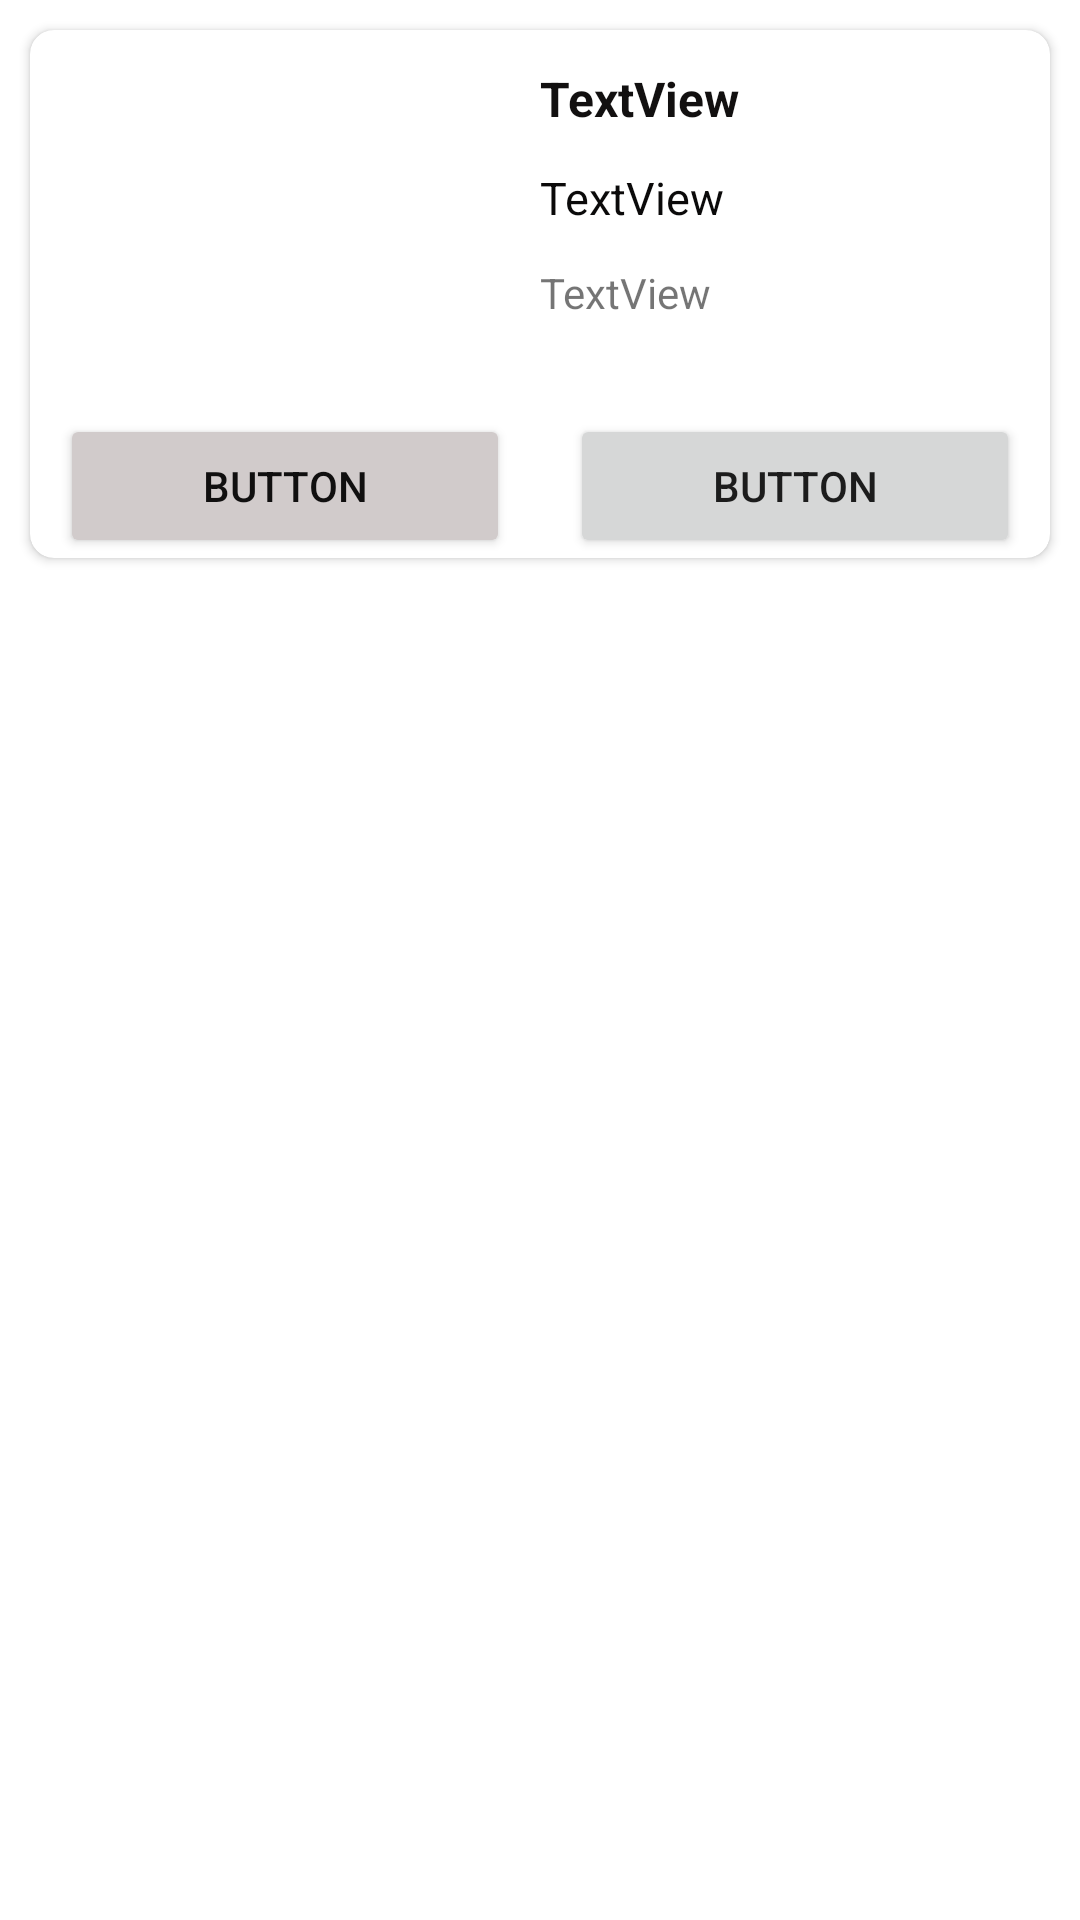

Write the Android layout XML for this screen, with the resource values it uses.
<!-- AndroidManifest.xml: application theme Theme.Flipkart -->
<!-- res/layout/layout_product_item.xml -->
<?xml version="1.0" encoding="utf-8"?>
<androidx.constraintlayout.widget.ConstraintLayout xmlns:android="http://schemas.android.com/apk/res/android"
    xmlns:app="http://schemas.android.com/apk/res-auto"
    xmlns:tools="http://schemas.android.com/tools"
    android:layout_width="match_parent"
    android:layout_height="wrap_content"
    android:layout_margin="4dp">

    <androidx.cardview.widget.CardView
        android:id="@+id/cardViewProd"
        android:layout_width="match_parent"
        android:layout_height="wrap_content"
        android:layout_margin="10dp"
        app:cardCornerRadius="8dp"
        app:layout_constraintEnd_toEndOf="parent"
        app:layout_constraintStart_toStartOf="parent"
        app:layout_constraintTop_toTopOf="parent">

        <androidx.constraintlayout.widget.ConstraintLayout
            android:layout_width="match_parent"
            android:layout_height="match_parent">

            <ImageView
                android:id="@+id/catRvImg"
                android:layout_width="120dp"
                android:layout_height="120dp"
                app:layout_constraintStart_toStartOf="parent"
                app:layout_constraintTop_toTopOf="parent"
                tools:srcCompat="@tools:sample/avatars" />


            <androidx.constraintlayout.widget.Guideline
                android:id="@+id/guideline2"
                android:layout_width="wrap_content"
                android:layout_height="wrap_content"
                android:orientation="vertical"
                app:layout_constraintGuide_percent="0.5" />

            <Button
                android:id="@+id/buttonP"
                android:layout_width="0dp"
                android:layout_height="wrap_content"
                android:layout_marginLeft="10dp"
                android:layout_marginTop="8dp"
                android:layout_marginRight="10dp"
                android:backgroundTint="#D1CBCB"
                android:text="Button"
                android:textColor="#100F0F"
                app:layout_constraintEnd_toStartOf="@+id/guideline2"
                app:layout_constraintHorizontal_bias="0.8"
                app:layout_constraintStart_toStartOf="parent"
                app:layout_constraintTop_toBottomOf="@+id/catRvImg" />

            <Button
                android:id="@+id/button2P"
                android:layout_width="0dp"
                android:layout_height="wrap_content"
                android:layout_marginLeft="10dp"
                android:layout_marginTop="8dp"
                android:layout_marginRight="10dp"
                android:text="Button"
                app:layout_constraintEnd_toEndOf="parent"
                app:layout_constraintHorizontal_bias="0.2"
                app:layout_constraintStart_toStartOf="@+id/guideline2"
                app:layout_constraintTop_toBottomOf="@+id/catRvImg" />

            <TextView
                android:id="@+id/textViewp"
                android:layout_width="wrap_content"
                android:layout_height="wrap_content"
                android:layout_marginStart="50dp"
                android:layout_marginTop="12dp"
                android:text="TextView"
                android:textColor="#121010"
                android:textSize="16sp"
                android:textStyle="bold"
                app:layout_constraintStart_toEndOf="@+id/catRvImg"
                app:layout_constraintTop_toTopOf="parent" />

            <TextView
                android:id="@+id/textView2P"
                android:layout_width="wrap_content"
                android:layout_height="wrap_content"
                android:layout_marginLeft="50dp"
                android:layout_marginTop="12dp"
                android:text="TextView"
                android:textColor="#0B0A0A"
                android:textSize="15sp"
                app:layout_constraintStart_toEndOf="@+id/catRvImg"
                app:layout_constraintTop_toBottomOf="@+id/textViewp" />

            <TextView
                android:id="@+id/textView3P"
                android:layout_width="wrap_content"
                android:layout_height="wrap_content"
                android:layout_marginLeft="50dp"
                android:layout_marginTop="12sp"
                android:text="TextView"
                app:layout_constraintStart_toEndOf="@+id/catRvImg"
                app:layout_constraintTop_toBottomOf="@+id/textView2P" />


        </androidx.constraintlayout.widget.ConstraintLayout>
    </androidx.cardview.widget.CardView>
</androidx.constraintlayout.widget.ConstraintLayout>
<!-- resources referenced by this layout -->
<resources>
  <style name="Theme.Flipkart" parent="Theme.MaterialComponents.DayNight.DarkActionBar">
          
          <item name="colorPrimary">@color/colorPrimary</item>
          <item name="colorPrimaryVariant">@color/colorSecondary</item>
          <item name="colorOnPrimary">@color/white</item>
          
          <item name="colorSecondary">@color/teal_200</item>
          <item name="colorSecondaryVariant">@color/teal_700</item>
          <item name="colorOnSecondary">@color/black</item>
          
          <item name="android:statusBarColor" tools:targetApi="l">?attr/colorPrimaryVariant</item>
          
      </style>
  <color name="colorPrimary">#7B3DB9</color>
  <color name="colorSecondary">#FFBB86FC</color>
  <color name="white">#FFFFFFFF</color>
  <color name="teal_200">#FF03DAC5</color>
  <color name="teal_700">#FF018786</color>
  <color name="black">#FF000000</color>
</resources>
